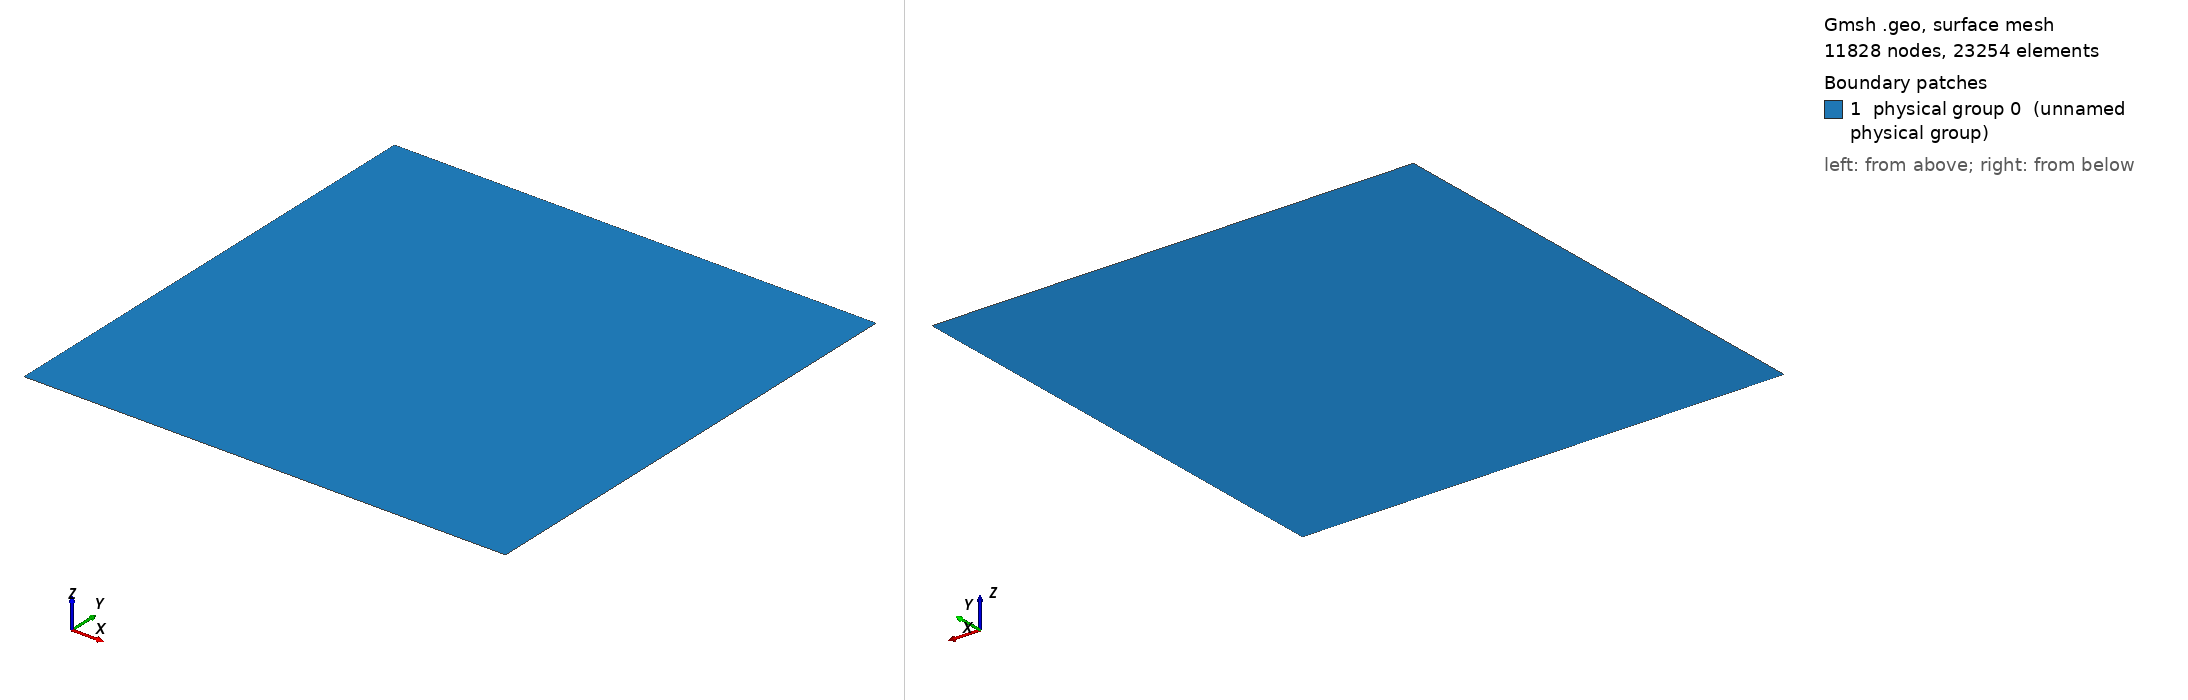

Gmsh geometry script, surface-meshed: 11828 nodes, 23254 surface elements. Boundary patches (legend numbers): 1 physical group 0 (unnamed physical group). Left view from above one corner, right view from below the opposite corner. Legend entries are the model's physical surfaces. The drawing asked Gmsh for element sizes between 1% and 20% of the model's largest extent; the script's own settings can give other sizes.

=== mesh_stokes.geo (drawn) ===
// This code was created by pygmsh v6.0.2.
p0 = newp;
Point(p0) = {0.0, 0.0, 0.0, 0.01};
p1 = newp;
Point(p1) = {0.0, 0.2, 0.0, 0.01};
p2 = newp;
Point(p2) = {0.0, 0.4, 0.0, 0.01};
p3 = newp;
Point(p3) = {0.0, 0.6000000000000001, 0.0, 0.01};
p4 = newp;
Point(p4) = {0.0, 0.8, 0.0, 0.01};
p5 = newp;
Point(p5) = {0.0, 1.0, 0.0, 0.01};
p6 = newp;
Point(p6) = {1.0, 1.0, 0.0, 0.01};
p7 = newp;
Point(p7) = {1.0, 0.8, 0.0, 0.01};
p8 = newp;
Point(p8) = {1.0, 0.6000000000000001, 0.0, 0.01};
p9 = newp;
Point(p9) = {1.0, 0.4, 0.0, 0.01};
p10 = newp;
Point(p10) = {1.0, 0.2, 0.0, 0.01};
p11 = newp;
Point(p11) = {1.0, 0.0, 0.0, 0.01};
l0 = newl;
Line(l0) = {p0, p1};
l1 = newl;
Line(l1) = {p1, p2};
l2 = newl;
Line(l2) = {p2, p3};
l3 = newl;
Line(l3) = {p3, p4};
l4 = newl;
Line(l4) = {p4, p5};
l5 = newl;
Line(l5) = {p5, p6};
l6 = newl;
Line(l6) = {p6, p7};
l7 = newl;
Line(l7) = {p7, p8};
l8 = newl;
Line(l8) = {p8, p9};
l9 = newl;
Line(l9) = {p9, p10};
l10 = newl;
Line(l10) = {p10, p11};
l11 = newl;
Line(l11) = {p11, p0};
ll0 = newll;
Line Loop(ll0) = {l0, l1, l2, l3, l4, l5, l6, l7, l8, l9, l10, l11};
s0 = news;
Plane Surface(s0) = {ll0};
Physical Line(1) = {l1};
Physical Line(2) = {l3};
Physical Line(3) = {l9};
Physical Line(4) = {l7};
Physical Line(5) = {l0, l2, l4, l5, l6, l8, l10, l11};
Physical Surface(0) = {s0};
